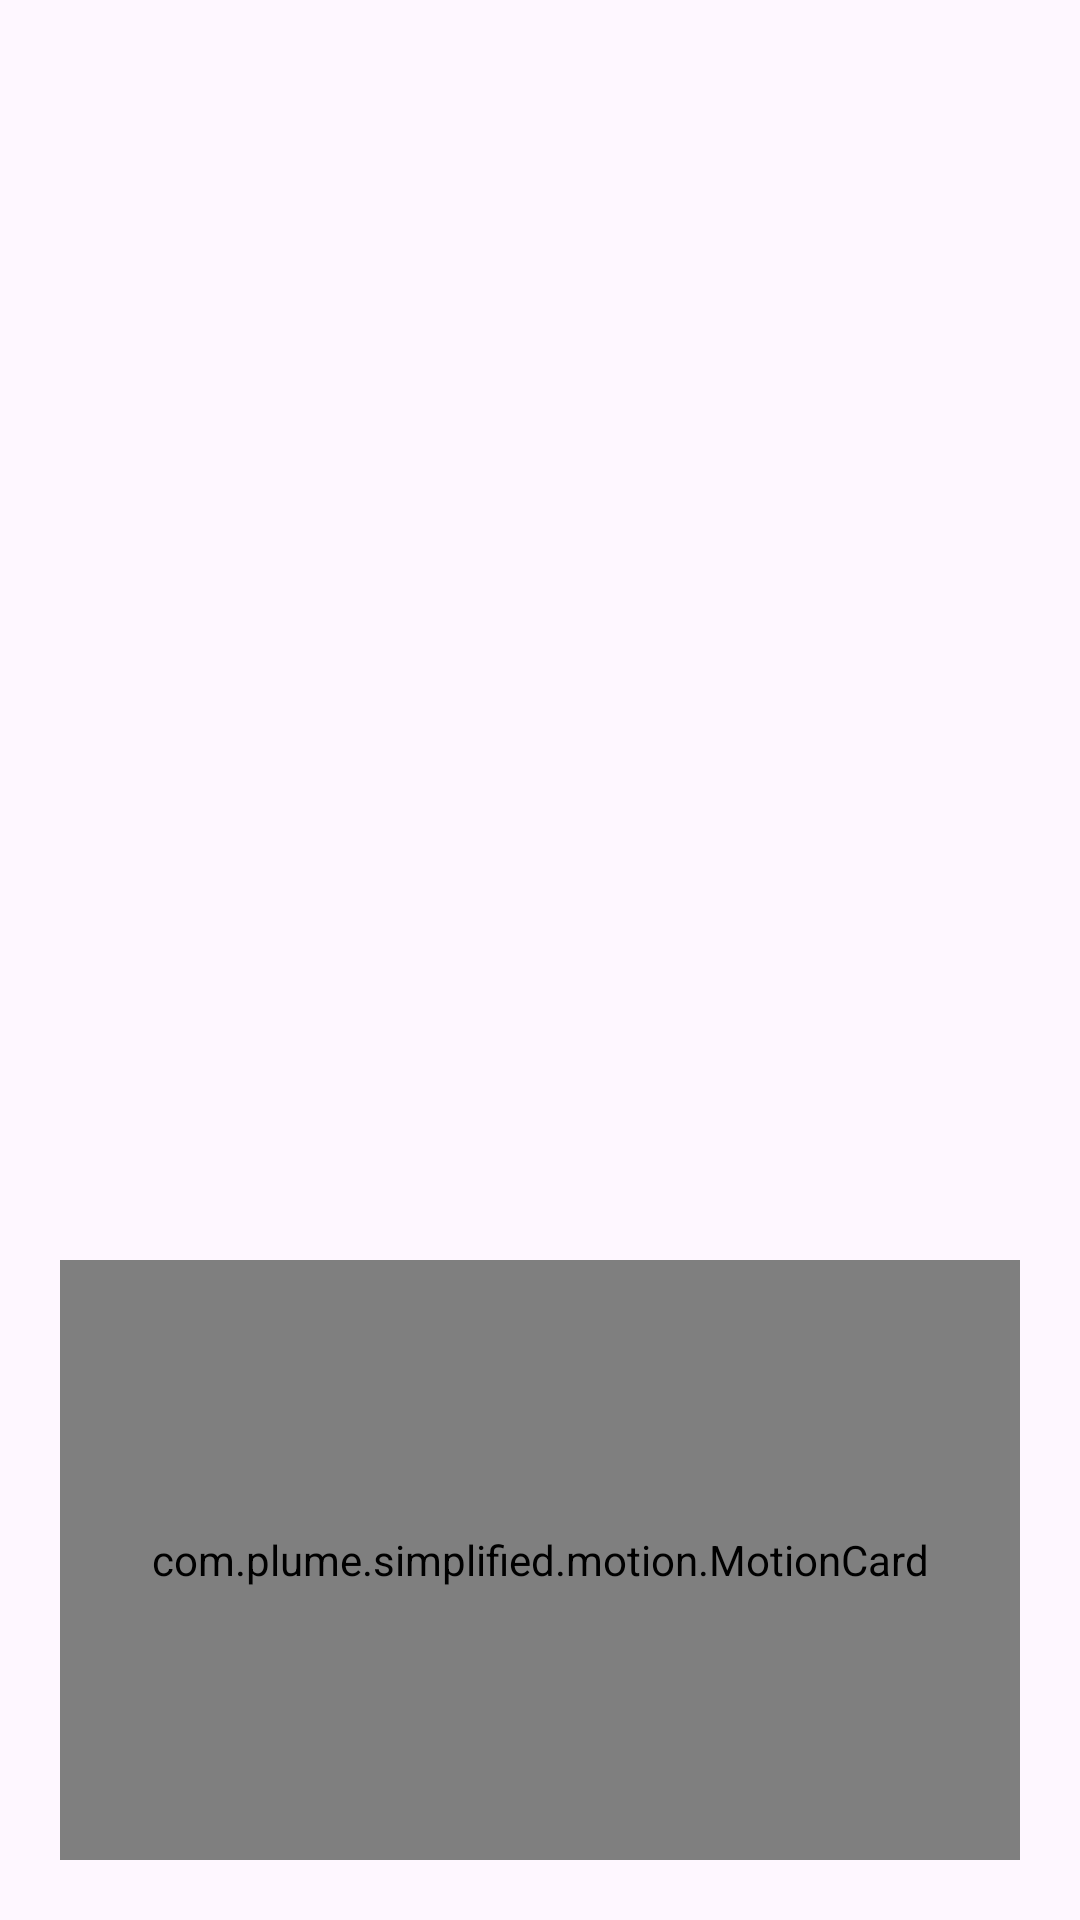

Produce the Android XML layout that renders to this screen, including the resource entries it uses.
<!-- AndroidManifest.xml: application theme Theme.Simplified -->
<!-- res/layout/fragment_device_list.xml -->
<?xml version="1.0" encoding="utf-8"?>
<androidx.constraintlayout.widget.ConstraintLayout xmlns:android="http://schemas.android.com/apk/res/android"
    xmlns:app="http://schemas.android.com/apk/res-auto"
    xmlns:tools="http://schemas.android.com/tools"
    android:layout_width="match_parent"
    android:layout_height="match_parent"
    tools:context=".devicelist.DeviceListFragment">

    <androidx.recyclerview.widget.RecyclerView
        android:id="@+id/device_list_device_list"
        android:layout_width="match_parent"
        android:layout_height="match_parent"
        android:layout_margin="20dp"
        app:layout_constraintEnd_toEndOf="parent"
        app:layout_constraintStart_toStartOf="parent"
        app:layout_constraintTop_toTopOf="parent" />

    <TextView
        android:id="@+id/device_list_empty_label"
        android:layout_width="match_parent"
        android:layout_height="match_parent"
        android:gravity="center"
        android:text="You have no devices yet"
        android:textSize="20sp"
        android:visibility="gone"
        app:layout_constraintBottom_toBottomOf="parent"
        app:layout_constraintEnd_toEndOf="parent"
        app:layout_constraintStart_toStartOf="parent"
        app:layout_constraintTop_toTopOf="parent" />









    <com.plume.simplified.motion.MotionCard
        android:id="@+id/device_list_motion_1"
        android:layout_width="match_parent"
        android:layout_margin="20dp"
        android:layout_height="200dp"
        app:cardBackgroundColor="?attr/colorSecondary"
        app:layout_constraintBottom_toBottomOf="parent" />

</androidx.constraintlayout.widget.ConstraintLayout>
<!-- resources referenced by this layout -->
<resources>
  <style name="Theme.Simplified" parent="Base.Theme.Simplified" />
  <style name="Base.Theme.Simplified" parent="Theme.Material3.DayNight.NoActionBar">
          
          
      </style>
</resources>
